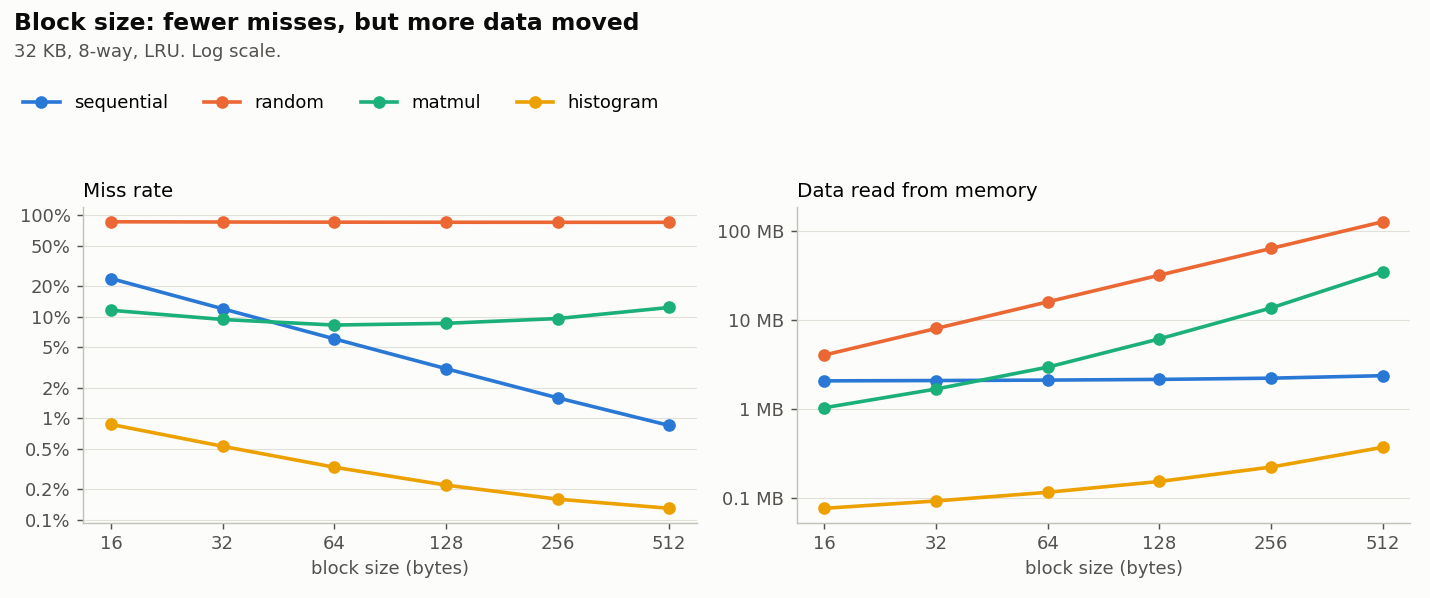

Source data for this figure (header and first rows):
workload, block, miss_rate, l2_miss_rate, bytes_read, bytes_written, amat
sequential, 16, 23.72, , 2161824, 1082432, 27.72
sequential, 32, 11.96, , 2179360, 1087424, 15.96
sequential, 64, 6.05, , 2204864, 1092800, 10.05
sequential, 128, 3.08, , 2244992, 1100416, 7.08
sequential, 256, 1.59, , 2317312, 1114112, 5.59
sequential, 512, 0.85, , 2471424, 1137152, 4.85
random, 16, 85.91, , 4225936, 33904, 89.91
random, 32, 85.42, , 8403488, 38912, 89.42
random, 64, 85.15, , 16754368, 44288, 89.15
random, 128, 84.97, , 33436288, 52352, 88.97
random, 256, 84.88, , 66799616, 66560, 88.88
random, 512, 84.84, , 133538304, 90112, 88.84
matmul, 16, 11.56, , 1077744, 165744, 15.56
matmul, 32, 9.38, , 1749920, 236384, 13.38
matmul, 64, 8.27, , 3084416, 372864, 12.27
matmul, 128, 8.6, , 6414720, 643200, 12.6
matmul, 256, 9.58, , 14292992, 1181952, 13.58
matmul, 512, 12.32, , 36772864, 2254336, 16.32
histogram, 16, 0.87, , 79472, 49536, 4.87
histogram, 32, 0.53, , 96128, 54272, 4.53
histogram, 64, 0.33, , 120448, 59328, 4.33
histogram, 128, 0.22, , 159360, 66304, 4.22
histogram, 256, 0.16, , 231424, 80384, 4.16
histogram, 512, 0.13, , 386048, 103424, 4.13
